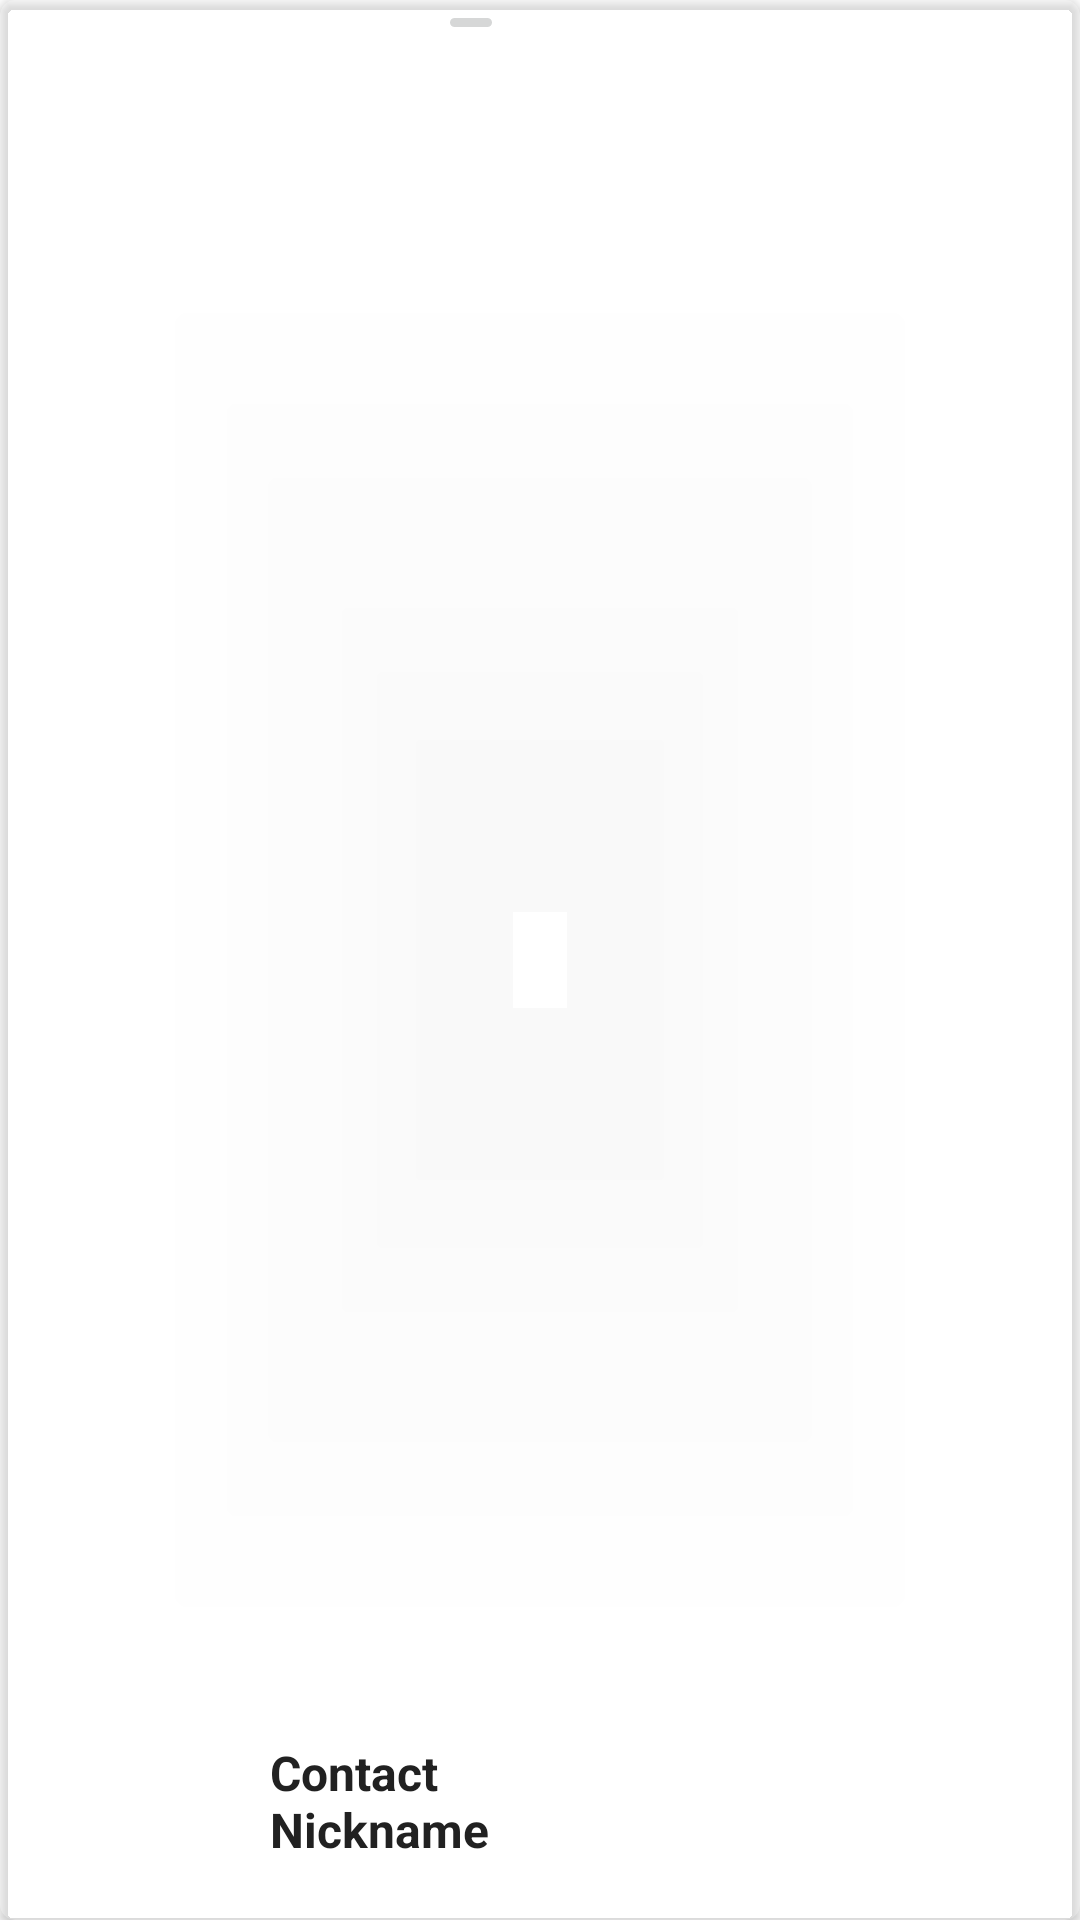

Android layout source for this screen:
<!-- AndroidManifest.xml: application theme AppTheme -->
<!-- res/layout/fragment_chat_selected_member_card.xml -->
<?xml version="1.0" encoding="utf-8"?>
<androidx.cardview.widget.CardView xmlns:android="http://schemas.android.com/apk/res/android"
    xmlns:app="http://schemas.android.com/apk/res-auto"
    xmlns:tools="http://schemas.android.com/tools"
    android:id="@+id/contact_selected_card"
    android:layout_width="wrap_content"
    android:layout_height="wrap_content"
    android:layout_margin="5dp"
    app:cardBackgroundColor="#40FFFFFF"
    app:cardCornerRadius="5dp">

    <androidx.constraintlayout.widget.ConstraintLayout
        android:id="@+id/layout_inner_small_contact"
        android:layout_width="match_parent"
        android:layout_height="match_parent">

        <ImageView
            android:id="@+id/small_contact_img"
            android:layout_width="70dp"
            android:layout_height="91dp"
            android:layout_marginStart="10dp"
            app:layout_constraintStart_toStartOf="parent"
            app:srcCompat="@drawable/ic_profile_black_24dp"
            tools:ignore="MissingConstraints"
            tools:layout_editor_absoluteY="2dp" />

        <TextView
            android:id="@+id/small_contact_nickname"
            android:layout_width="78dp"
            android:layout_height="60dp"
            android:layout_marginStart="10dp"
            android:text="@string/title_contact_nickname"
            android:textColor="#212121"
            android:textSize="16sp"
            android:textStyle="bold"
            app:layout_constraintBottom_toBottomOf="parent"
            app:layout_constraintStart_toEndOf="@+id/small_contact_img"
            tools:ignore="MissingConstraints" />

        <ImageButton
            android:id="@+id/delete_chosen_contact"
            android:layout_width="22dp"
            android:layout_height="15dp"
            app:layout_constraintEnd_toEndOf="@+id/small_contact_nickname"
            app:layout_constraintTop_toTopOf="@+id/small_contact_img"
            app:srcCompat="@drawable/ic_cancelinvite_black_24dp" />

    </androidx.constraintlayout.widget.ConstraintLayout>
</androidx.cardview.widget.CardView>
<!-- resources referenced by this layout -->
<resources>
  <string name="title_contact_nickname">Contact Nickname</string>
  <style name="AppTheme" parent="Theme.MaterialComponents.Light.DarkActionBar">
          
          <item name="colorPrimary">@color/colorPrimary</item>
          <item name="colorPrimaryDark">@color/colorPrimaryDark</item>
          <item name="colorAccent">@color/colorAccent</item>
      </style>
  <color name="colorPrimary">#2196F3</color>
  <color name="colorPrimaryDark">#000000</color>
  <color name="colorAccent">#03DAC5</color>
</resources>
